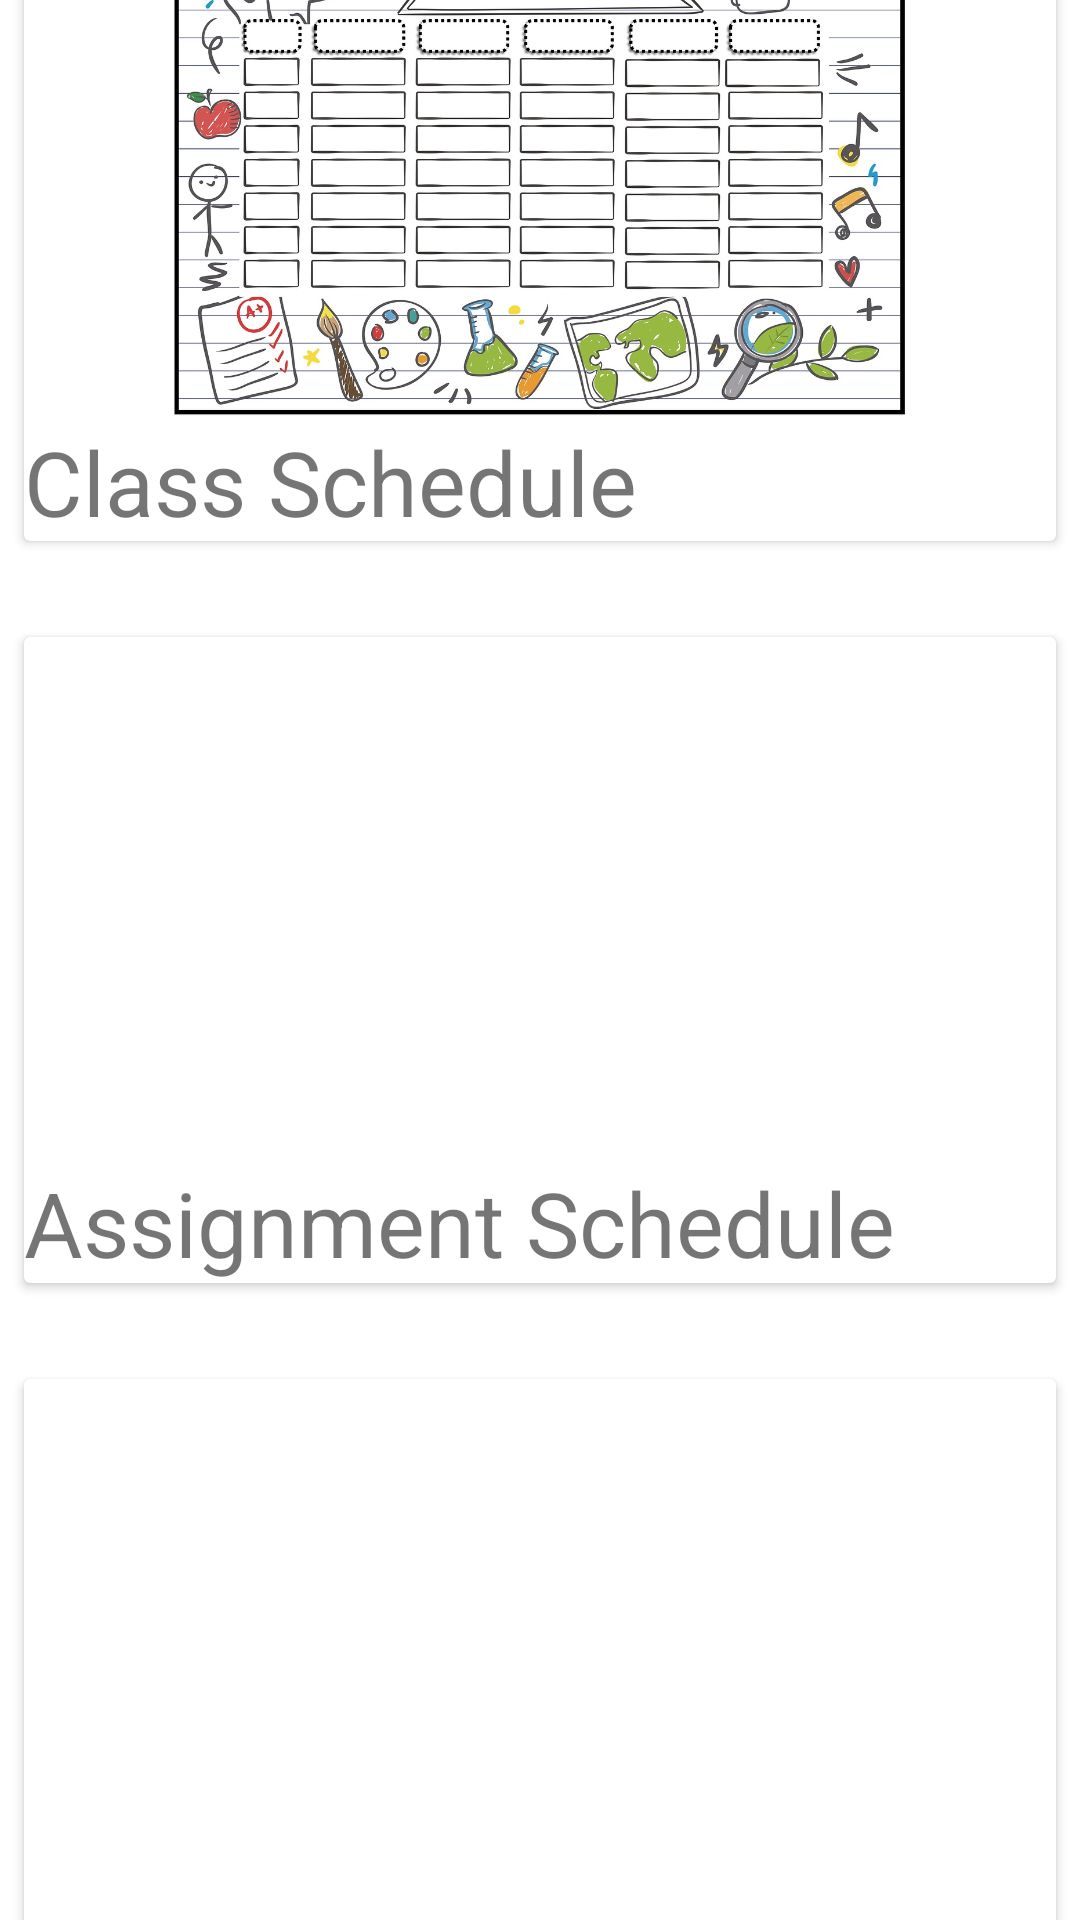

Here is an Android app screen rendered from its layout file. Give the layout XML and the strings, colors and styles it references.
<!-- AndroidManifest.xml: application theme Theme.C868CapstoneProject -->
<!-- res/layout/activity_reports.xml -->
<?xml version="1.0" encoding="utf-8"?>

<androidx.constraintlayout.widget.ConstraintLayout xmlns:android="http://schemas.android.com/apk/res/android"
        xmlns:tools="http://schemas.android.com/tools"
        xmlns:app="http://schemas.android.com/apk/res-auto"
        android:layout_width="match_parent"
        android:layout_height="match_parent"
        tools:context=".UI.Reports.Reports">

    <androidx.cardview.widget.CardView
            android:layout_width="0dp"
            android:layout_height="wrap_content"
            android:id="@+id/classScheduleCV"
            app:layout_constraintTop_toTopOf="parent"
            app:layout_constraintStart_toStartOf="parent"
            android:layout_marginTop="16dp"
            android:layout_marginStart="8dp"
            android:layout_marginEnd="8dp"
            app:layout_constraintEnd_toEndOf="parent"
            android:layout_marginBottom="16dp"
            app:layout_constraintBottom_toTopOf="@+id/assignmentScheduleCV">

        <LinearLayout
                android:orientation="vertical"
                android:layout_width="wrap_content"
                android:layout_height="wrap_content">

            <ImageView
                    android:layout_width="wrap_content"
                    android:layout_height="175dp"
                    app:srcCompat="@drawable/pixabay_artsybeekids"
                    android:id="@+id/classScheduleImage"
                    android:cropToPadding="false"
                    android:adjustViewBounds="false"
                    android:scaleType="fitCenter"
                    android:contentDescription="@string/class_schedule_image" />

            <TextView
                    android:text="@string/class_schedule"
                    android:layout_width="wrap_content"
                    android:layout_height="wrap_content"
                    android:textSize="30sp"
                    android:id="@+id/classSchedule" />
        </LinearLayout>

    </androidx.cardview.widget.CardView>

    <androidx.cardview.widget.CardView
            android:layout_width="0dp"
            android:layout_height="wrap_content"
            android:id="@+id/assignmentScheduleCV"
            app:layout_constraintTop_toBottomOf="@+id/classScheduleCV"
            android:layout_marginTop="16dp"
            app:layout_constraintEnd_toEndOf="parent"
            app:layout_constraintStart_toStartOf="parent"
            android:layout_marginStart="8dp"
            android:layout_marginEnd="8dp"
            android:layout_marginBottom="16dp"
            app:layout_constraintBottom_toTopOf="@+id/contactListCV">

        <LinearLayout
                android:orientation="vertical"
                android:layout_width="match_parent"
                android:layout_height="match_parent">

            <ImageView
                    android:layout_width="wrap_content"
                    android:layout_height="175dp"
                    app:srcCompat="@drawable/pixabay_clkerfreevectorimages"
                    android:id="@+id/assignmentScheduleImage"
                    android:scaleType="centerInside"
                    android:contentDescription="@string/assignment_schedule_image" />

            <TextView
                    android:layout_width="wrap_content"
                    android:layout_height="wrap_content"
                    android:text="@string/assignment_schedule"
                    android:textSize="30sp"
                    android:id="@+id/assignmentSchedule" />
        </LinearLayout>

    </androidx.cardview.widget.CardView>

    <androidx.cardview.widget.CardView
            android:layout_width="0dp"
            android:layout_height="wrap_content"
            android:id="@+id/contactListCV"
            android:layout_marginTop="16dp"
            app:layout_constraintTop_toBottomOf="@+id/assignmentScheduleCV"
            app:layout_constraintEnd_toEndOf="parent"
            app:layout_constraintStart_toStartOf="parent"
            android:layout_marginStart="8dp"
            android:layout_marginEnd="8dp"
            app:layout_constraintBottom_toBottomOf="parent"
            android:layout_marginBottom="16dp">

        <LinearLayout
                android:orientation="vertical"
                android:layout_width="match_parent"
                android:layout_height="match_parent">

            <ImageView
                    android:layout_width="match_parent"
                    android:layout_height="175dp"
                    app:srcCompat="@drawable/pixabay_geralt"
                    android:id="@+id/contactListImage"
                    android:contentDescription="@string/contact_list_image" />

            <TextView
                    android:layout_width="wrap_content"
                    android:layout_height="wrap_content"
                    android:text="@string/contact_list"
                    android:textSize="30sp"
                    android:id="@+id/contactList" />
        </LinearLayout>

    </androidx.cardview.widget.CardView>

</androidx.constraintlayout.widget.ConstraintLayout>
<!-- resources referenced by this layout -->
<resources>
  <!-- drawable pixabay_artsybeekids: jpg bitmap (drawable-v24, 241723 bytes) -->
  <string name="assignment_schedule">Assignment Schedule</string>
  <string name="assignment_schedule_image">Assignment schedule image</string>
  <string name="class_schedule">Class Schedule</string>
  <string name="class_schedule_image">Class schedule image</string>
  <string name="contact_list">Contact List</string>
  <string name="contact_list_image">Contact list image</string>
  <style name="Theme.C868CapstoneProject" parent="Theme.MaterialComponents.DayNight.DarkActionBar">
          
          <item name="colorPrimary">@color/purple_500</item>
          <item name="colorPrimaryVariant">@color/purple_700</item>
          <item name="colorOnPrimary">@color/white</item>
          
          <item name="colorSecondary">@color/teal_200</item>
          <item name="colorSecondaryVariant">@color/teal_700</item>
          <item name="colorOnSecondary">@color/black</item>
          
          <item name="android:statusBarColor" tools:targetApi="l">?attr/colorPrimaryVariant</item>
          
      </style>
  <!-- not gathered from this repository: default colours our renderer supplied (Android Studio template values) -->
  <color name="purple_500">#FF6200EE</color>
  <color name="purple_700">#FF3700B3</color>
  <color name="teal_200">#FF03DAC5</color>
  <color name="teal_700">#FF018786</color>
  <color name="black">#FF000000</color>
  <color name="white">#FFFFFFFF</color>
</resources>
